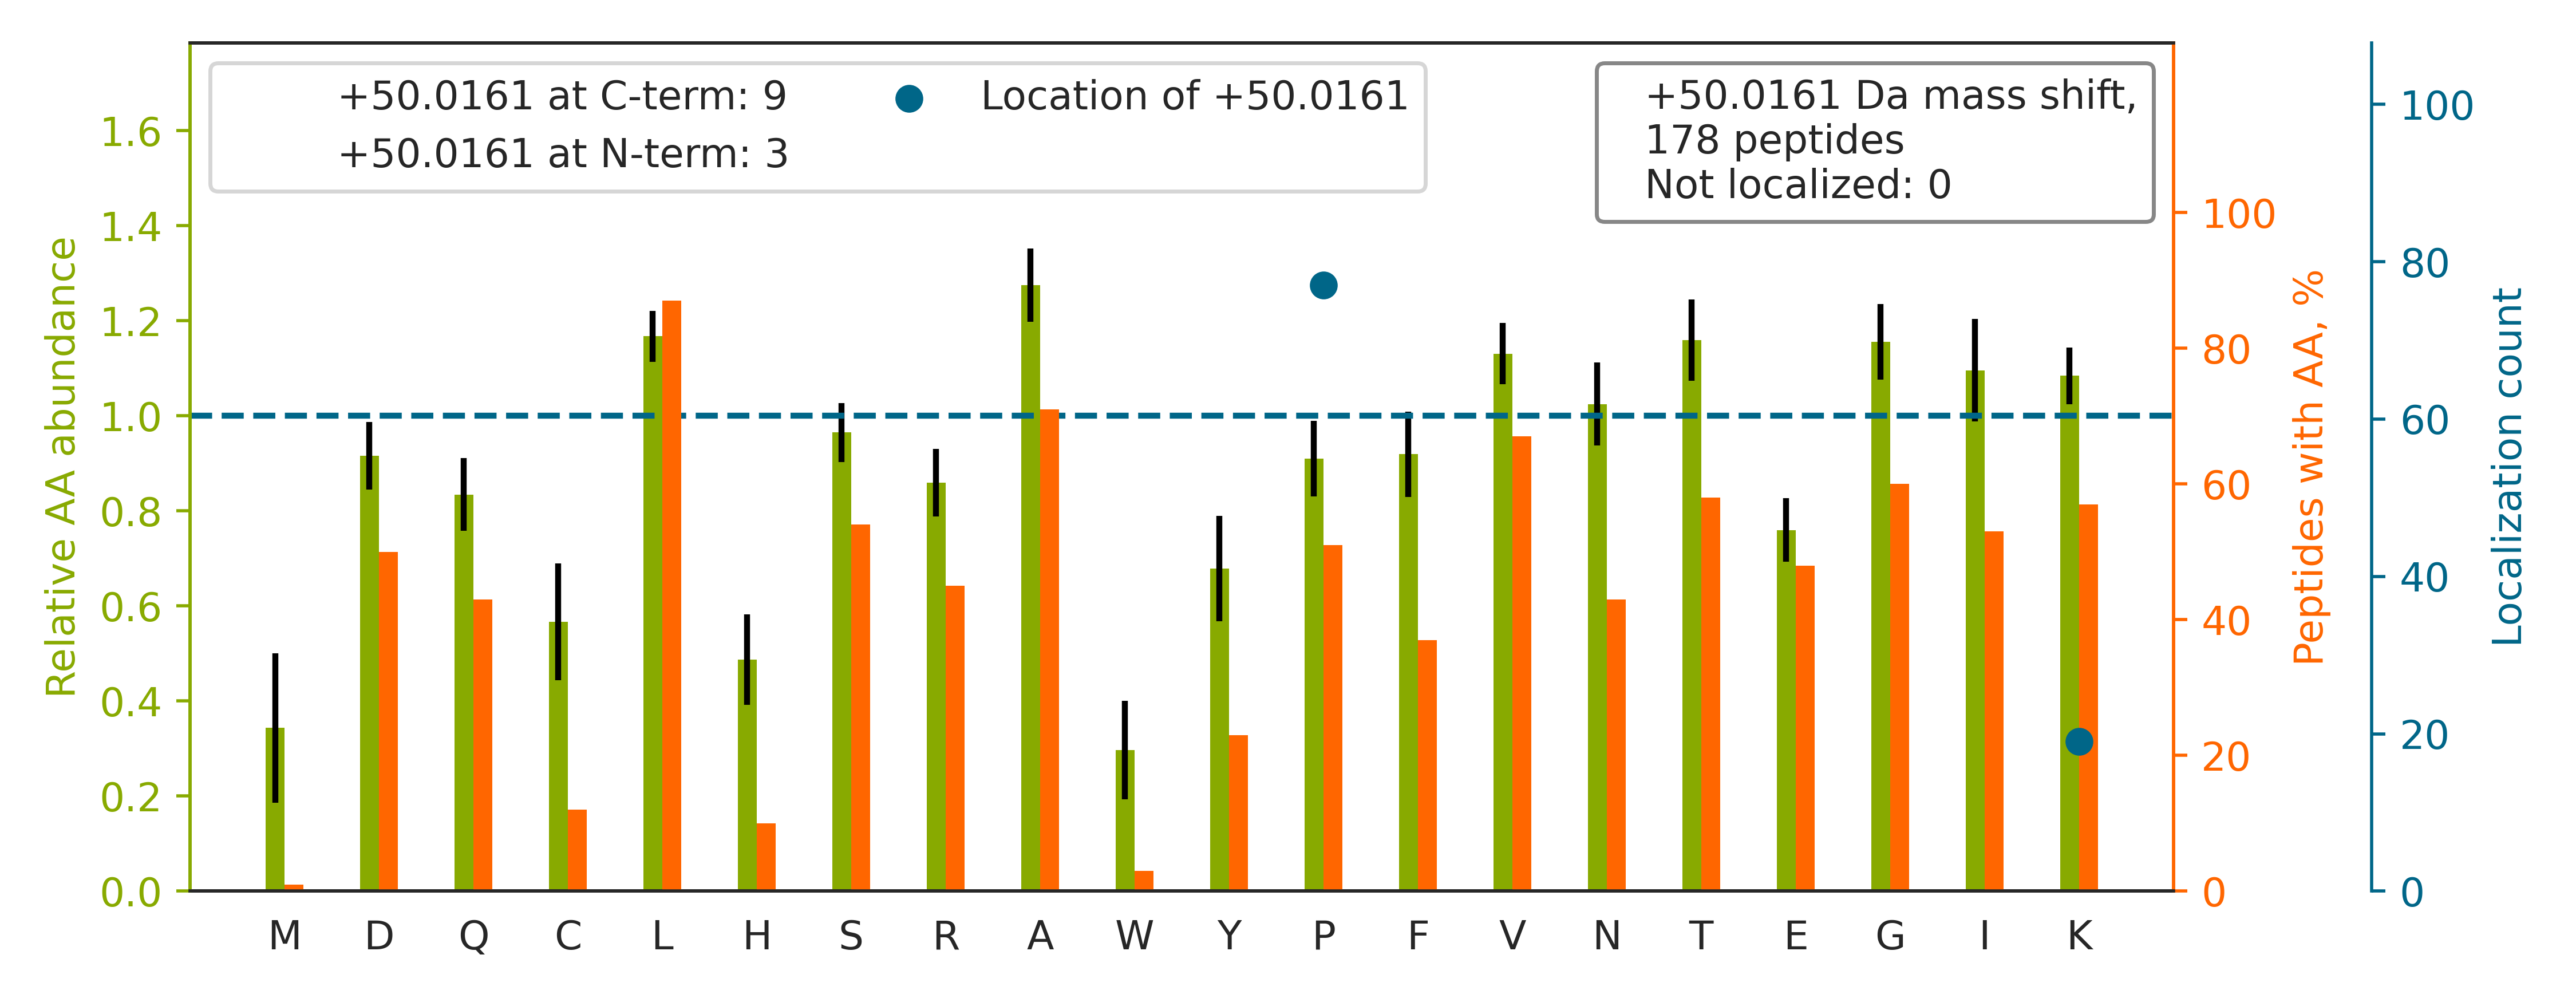

The file beside this chart, header and first rows:
top isoform	localization score	spectrum
VYACEVTHQGLSSP[+50]VTK	0.5312	01CPTAC_COprospective_W_VU_20150901_01CO…
HGNRGETGPSGP[+50]VGPAGAVGPR	1	01CPTAC_COprospective_W_VU_20150901_01CO…
QEP[+50]SQGTTTFAVTSILR	1.0	01CPTAC_COprospective_W_VU_20150901_01CO…
IIVDELK[+50]QEVISTSSK	1.0	01CPTAC_COprospective_W_VU_20150901_01CO…
VGSAADIP[+50]INISETDLSLLTATVVPPSGR	1	01CPTAC_COprospective_W_VU_20150901_01CO…
VGAHAGEYGAEALER		01CPTAC_COprospective_W_VU_20150901_01CO…
SP[+50]YLYPLYGLGELPQGFAR	0.9999	01CPTAC_COprospective_W_VU_20150901_01CO…
QLASGLLLVTGP[+50]LVLNR	1.0	01CPTAC_COprospective_W_VU_20150901_01CO…
QFLQAAEAIDDIP[+50]FGITSNSDVFSK	1	01CPTAC_COprospective_W_VU_20150901_01CO…
VTIAQGGVLP[+50]NIQAVLLPK	0.9999	01CPTAC_COprospective_W_VU_20150901_01CO…
VAEQTP[+50]LTALYVANLIK	1.0	01CPTAC_COprospective_W_VU_20150901_01CO…
EHALLAYTLGVK		01CPTAC_COprospective_W_VU_20150901_01CO…
LRVP[+50]AAYAGSLCGLCGNYNQDPADDLK	1	01CPTAC_COprospective_W_VU_20150901_01CO…
LP[+50]AAASGGTSICSGLR	1.0	01CPTAC_COprospective_W_VU_20150901_01CO…
QSGAIIHTVALGP[+50]SAAQELEELSK	0.9998	01CPTAC_COprospective_W_VU_20150901_01CO…
STSGGTAALGCLVK[+50]	1.0	01CPTAC_COprospective_W_VU_20150901_01CO…
VVSSVLQLGNIVFK[+50]	1.0	01CPTAC_COprospective_W_VU_20150901_01CO…
VVAGVANALAHK		01CPTAC_COprospective_W_VU_20150901_01CO…
SYELP[+50]DGQVITIGNER	1.0	01CPTAC_COprospective_W_VU_20150901_01CO…
FTQAGSEVSALLGR		01CPTAC_COprospective_W_VU_20150901_01CO…
VP[+50]TANVSVVDLTCR	1.0	01CPTAC_COprospective_W_VU_20150901_01CO…
IINEP[+50]TAAAIAYGLDKR	1.0	01CPTAC_COprospective_W_VU_20150901_01CO…
K[+50]QTALVELVK	1	01CPTAC_COprospective_W_VU_20150901_01CO…
ACANP[+50]AAGSVILLENLR	1.0	01CPTAC_COprospective_W_VU_20150901_01CO…
LVLEVAQHLGESTVR		01CPTAC_COprospective_W_VU_20150901_01CO…
AAVP[+50]SGASTGIYEALELR	1.0	01CPTAC_COprospective_W_VU_20150901_01CO…
VVDALGNAIDGK		01CPTAC_COprospective_W_VU_20150901_01CO…
ALTVP[+50]ELTQQVFDAK	1.0	01CPTAC_COprospective_W_VU_20150901_01CO…
VNVDEVGGEALGR		01CPTAC_COprospective_W_VU_20150901_01CO…
QLLQANP[+50]ILEAFGNAK	1.0	01CPTAC_COprospective_W_VU_20150901_01CO…
GVDEVTIVNILTNR		01CPTAC_COprospective_W_VU_20150901_01CO…
LAAVDATVNQVLASR		01CPTAC_COprospective_W_VU_20150901_01CO…
LVNSLYP[+50]DGSKPVK	0.9984	01CPTAC_COprospective_W_VU_20150901_01CO…
KVP[+50]QVSTPTLVEVSR	0.08659	01CPTAC_COprospective_W_VU_20150901_01CO…
VAYDLVYYVR		01CPTAC_COprospective_W_VU_20150901_01CO…
SGTASVVCLLNNFYPR		01CPTAC_COprospective_W_VU_20150901_01CO…
ILTFDQLALDSPK		01CPTAC_COprospective_W_VU_20150901_01CO…
EASTIAEYISGYQR		01CPTAC_COprospective_W_VU_20150901_01CO…
VP[+50]QIAFVITGGK	1.0	01CPTAC_COprospective_W_VU_20150901_01CO…
ALNLGYALDYAQR		01CPTAC_COprospective_W_VU_20150901_01CO…
LSLEGDHSTP[+50]PSAYGSVK	0.8476	01CPTAC_COprospective_W_VU_20150901_01CO…
TVDNFVALATGEK[+50]	1.0	01CPTAC_COprospective_W_VU_20150901_01CO…
LISQIVSSITASLR		01CPTAC_COprospective_W_VU_20150901_01CO…
ASLEAAIADAEQR		01CPTAC_COprospective_W_VU_20150901_01CO…
FLEQQNAALAAEVNR		01CPTAC_COprospective_W_VU_20150901_01CO…
VAPEEHPVLLTEAPLNPK[+50]	0.01987	01CPTAC_COprospective_W_VU_20150901_01CO…
VFIGNLNTLVVK		01CPTAC_COprospective_W_VU_20150901_01CO…
LLADP[+50]TGAFGK	1.0	01CPTAC_COprospective_W_VU_20150901_01CO…
LAP[+50]ITSDPTEATAVGAVEASFK	0.1525	01CPTAC_COprospective_W_VU_20150901_01CO…
IILDLISESPIK		01CPTAC_COprospective_W_VU_20150901_01CO…
ILLAELEQLK[+50]GQGK	1.0	01CPTAC_COprospective_W_VU_20150901_01CO…
LLTP[+50]ITTLTSEQIQK	1.0	01CPTAC_COprospective_W_VU_20150901_01CO…
K[+50]VLGAFSDGLAHLDNLK	1	01CPTAC_COprospective_W_VU_20150901_01CO…
LQVELDNVTGLLSQSDSK		01CPTAC_COprospective_W_VU_20150901_01CO…
ISSLLEEQFQQGK		01CPTAC_COprospective_W_VU_20150901_01CO…
IGDFGLVTSLK		01CPTAC_COprospective_W_VU_20150901_01CO…
EITALAP[+50]STMK	1.0	01CPTAC_COprospective_W_VU_20150901_01CO…
QAALQVAEGFISR		01CPTAC_COprospective_W_VU_20150901_01CO…
TSIAIDTIINQK[+50]	1.0	01CPTAC_COprospective_W_VU_20150901_01CO…
FK[+50]DLGEENFK	1	01CPTAC_COprospective_W_VU_20150901_01CO…
... 118 more rows
